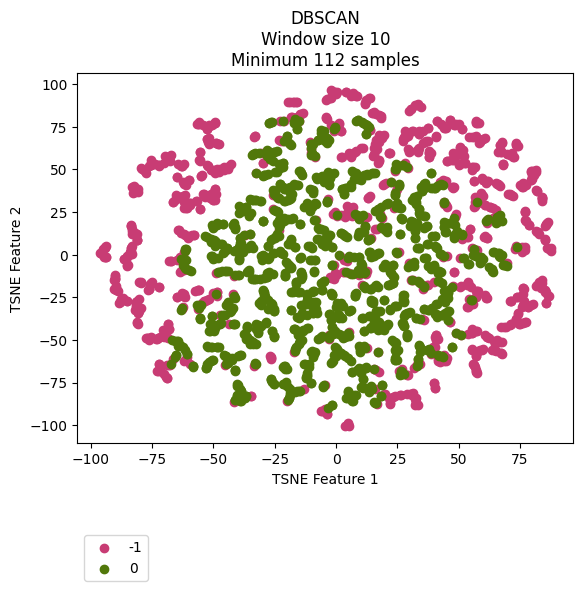

Values plotted in this chart, from the file beside it:
vehicle, ride, cluster, TSNE_f1, TSNE_f2
Vehicle_1, events_4595074, -1, -61.84, 41.69
Vehicle_1, events_4596154, -1, -60, 43.65
Vehicle_1, events_4613800, -1, -61.2, 40.65
Vehicle_1, events_4615977, -1, -55.25, 46.32
Vehicle_1, events_4617067, -1, -68.49, 55.42
Vehicle_1, events_4635057, -1, -82.54, 39.96
Vehicle_1, events_4635736, -1, -63.65, 33.82
Vehicle_1, events_4636811, -1, -69.26, 57.28
Vehicle_1, events_4637203, -1, -49.3, 47.9
Vehicle_1, events_4637536, -1, -64.87, 34.38
Vehicle_1, events_4653595, -1, -67.56, 55.22
Vehicle_1, events_4654690, -1, -49.52, 31.96
Vehicle_1, events_4656079, -1, -63.17, 51.95
Vehicle_1, events_4656440, 0, -25.09, 48.28
Vehicle_1, events_4673501, -1, -49.64, 49.31
Vehicle_1, events_4674841, -1, -77.78, 48.83
Vehicle_1, events_4675138, -1, -62.41, 42.58
Vehicle_1, events_4695799, -1, -49.86, 36.36
Vehicle_1, events_4697405, -1, -53.5, 33.66
Vehicle_1, events_4697940, -1, -72.1, 51.97
Vehicle_1, events_4698272, -1, -78.96, 50.37
Vehicle_1, events_4718376, -1, -75.37, 52.9
Vehicle_1, events_4722712, -1, -59.38, 30.6
Vehicle_1, events_4744452, -1, -50.17, 32.04
Vehicle_1, events_4765946, -1, -63.85, 33.46
Vehicle_1, events_4768346, 0, 41.63, -15.48
Vehicle_1, events_4769562, -1, -62.35, 34.29
Vehicle_1, events_4770262, -1, -61.88, 30.9
Vehicle_1, events_4792086, -1, -51.49, 33.49
Vehicle_1, events_4793264, -1, -64.42, 52.99
Vehicle_1, events_4793684, -1, -83.37, 39.56
Vehicle_1, events_4810071, -1, -61.28, 30.75
Vehicle_1, events_4811705, -1, -52.32, 34.27
Vehicle_1, events_4813043, -1, -66.62, 30.7
Vehicle_1, events_4853176, -1, -82.32, 40.38
Vehicle_1, events_4856335, -1, 26.25, -82.3
Vehicle_1, events_4857010, -1, -50.21, 31.89
Vehicle_1, events_4858154, -1, -68.72, 56.01
Vehicle_1, events_4858835, -1, -61.96, 53.43
Vehicle_1, events_4878783, -1, -51, 35.83
Vehicle_1, events_4883779, -1, -49.96, 49.4
Vehicle_1, events_4885327, -1, 28.02, 53.74
Vehicle_1, events_4885992, -1, 26.45, -82.29
Vehicle_1, events_4886235, -1, -66.55, 30.84
Vehicle_1, events_4886994, 0, 23.02, -50.1
Vehicle_1, events_4913081, -1, -61.79, 41.94
Vehicle_1, events_4914311, -1, -48.4, 49.36
Vehicle_1, events_4914734, -1, -47.15, 50.09
Vehicle_1, events_4915035, -1, 23.88, 49.23
Vehicle_1, events_4939965, -1, -49.68, 36.94
Vehicle_1, events_4941555, -1, -62.98, 52.29
Vehicle_1, events_4941998, -1, -77.37, 47.83
Vehicle_1, events_4942202, -1, -74.02, 53.08
Vehicle_1, events_4942422, -1, -81.21, 37.18
Vehicle_1, events_4964829, -1, -60.11, 43.55
Vehicle_1, events_4967282, -1, 27.37, 66.85
Vehicle_1, events_4967949, -1, 6.003, 58.07
Vehicle_1, events_4989537, -1, -64.88, 45.36
Vehicle_1, events_4991921, -1, -52.48, 34.47
Vehicle_1, events_4993778, 0, 24.12, 36.2
... 2,111 more rows
